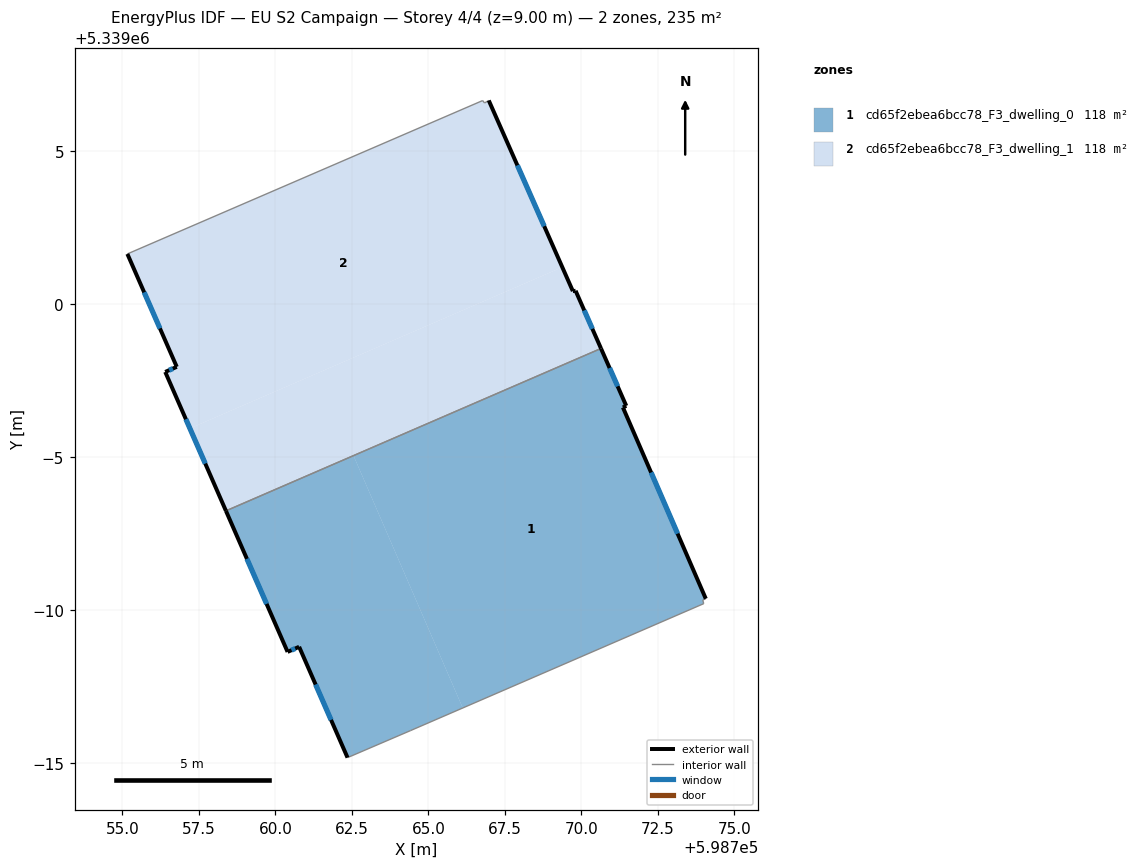
=== STOREY PLAN SPEC (per zone: floor XY polygon, exterior-wall plan segments, windows/doors) ===
zone 1: cd65f2ebea6bcc78_F3_dwelling_0  (117.5 m²)
  floor: (598771.47, 5338996.67) (598771.36, 5338996.62) (598774.07, 5338990.37) (598773.97, 5338990.33) (598774.00, 5338990.21) (598766.12, 5338986.80) (598762.56, 5338995.03) (598770.65, 5338998.54)
  floor: (598770.64, 5338998.55) (598770.65, 5338998.54) (598762.56, 5338995.03) (598766.12, 5338986.80) (598764.42, 5338986.06) (598762.36, 5338985.17) (598760.78, 5338988.80) (598760.40, 5338988.63) (598758.39, 5338993.24)
  exterior wall: (598760.78, 5338988.80) – (598762.36, 5338985.17)  [4.0 m]
    window: (598761.32, 5338987.56) – (598761.82, 5338986.41)  [1.2 m²]
  exterior wall: (598760.40, 5338988.63) – (598760.78, 5338988.80)  [0.4 m]
    window: (598760.53, 5338988.69) – (598760.65, 5338988.74)  [0.1 m²]
  exterior wall: (598758.39, 5338993.24) – (598760.40, 5338988.63)  [5.0 m]
    window: (598759.07, 5338991.67) – (598759.71, 5338990.20)  [1.5 m²]
  exterior wall: (598771.47, 5338996.67) – (598770.64, 5338998.55)  [2.0 m]
    window: (598771.19, 5338997.31) – (598770.92, 5338997.91)  [0.6 m²]
  exterior wall: (598771.36, 5338996.62) – (598771.47, 5338996.67)  [0.1 m]
  exterior wall: (598774.07, 5338990.37) – (598771.36, 5338996.62)  [6.8 m]
    window: (598773.15, 5338992.50) – (598772.28, 5338994.49)  [2.1 m²]
  interior walls: 5
zone 2: cd65f2ebea6bcc78_F3_dwelling_1  (117.5 m²)
  floor: (598769.81, 5339000.43) (598770.64, 5338998.55) (598758.39, 5338993.24) (598757.21, 5338995.93) (598769.38, 5339001.20) (598769.72, 5339000.42)
  floor: (598766.97, 5339006.65) (598769.38, 5339001.20) (598757.21, 5338995.93) (598756.40, 5338997.78) (598756.78, 5338997.95) (598755.16, 5339001.64) (598766.77, 5339006.65) (598766.84, 5339006.57)
  exterior wall: (598756.78, 5338997.95) – (598756.40, 5338997.78)  [0.4 m]
    window: (598756.65, 5338997.89) – (598756.53, 5338997.84)  [0.1 m²]
  exterior wall: (598755.16, 5339001.64) – (598756.78, 5338997.95)  [4.0 m]
    window: (598755.71, 5339000.38) – (598756.23, 5338999.20)  [1.2 m²]
  exterior wall: (598769.72, 5339000.42) – (598766.97, 5339006.65)  [6.8 m]
    window: (598768.79, 5339002.54) – (598767.91, 5339004.53)  [2.1 m²]
  exterior wall: (598769.81, 5339000.43) – (598769.72, 5339000.42)  [0.1 m]
  exterior wall: (598770.64, 5338998.55) – (598769.81, 5339000.43)  [2.1 m]
    window: (598770.36, 5338999.19) – (598770.10, 5338999.79)  [0.6 m²]
  exterior wall: (598756.40, 5338997.78) – (598758.39, 5338993.24)  [5.0 m]
    window: (598757.08, 5338996.24) – (598757.71, 5338994.78)  [1.5 m²]
  interior walls: 4

=== DERIVED (storey summary) ===
Building: EU S2 Campaign
Storey: 4 of 4  (floor level z = 9.00 m)
Storey gross floor area: 235.1 m²
Zones on this storey: 2
  - cd65f2ebea6bcc78_F3_dwelling_0: floor 117.5 m²; exterior wall 18.4 m (55.1 m²); 5 window(s) 5.6 m²; WWR 10.1%
  - cd65f2ebea6bcc78_F3_dwelling_1: floor 117.5 m²; exterior wall 18.4 m (55.1 m²); 5 window(s) 5.6 m²; WWR 10.2%
Zone adjacency (shared interzone walls):
  - cd65f2ebea6bcc78_F3_dwelling_0 ↔ cd65f2ebea6bcc78_F3_dwelling_1